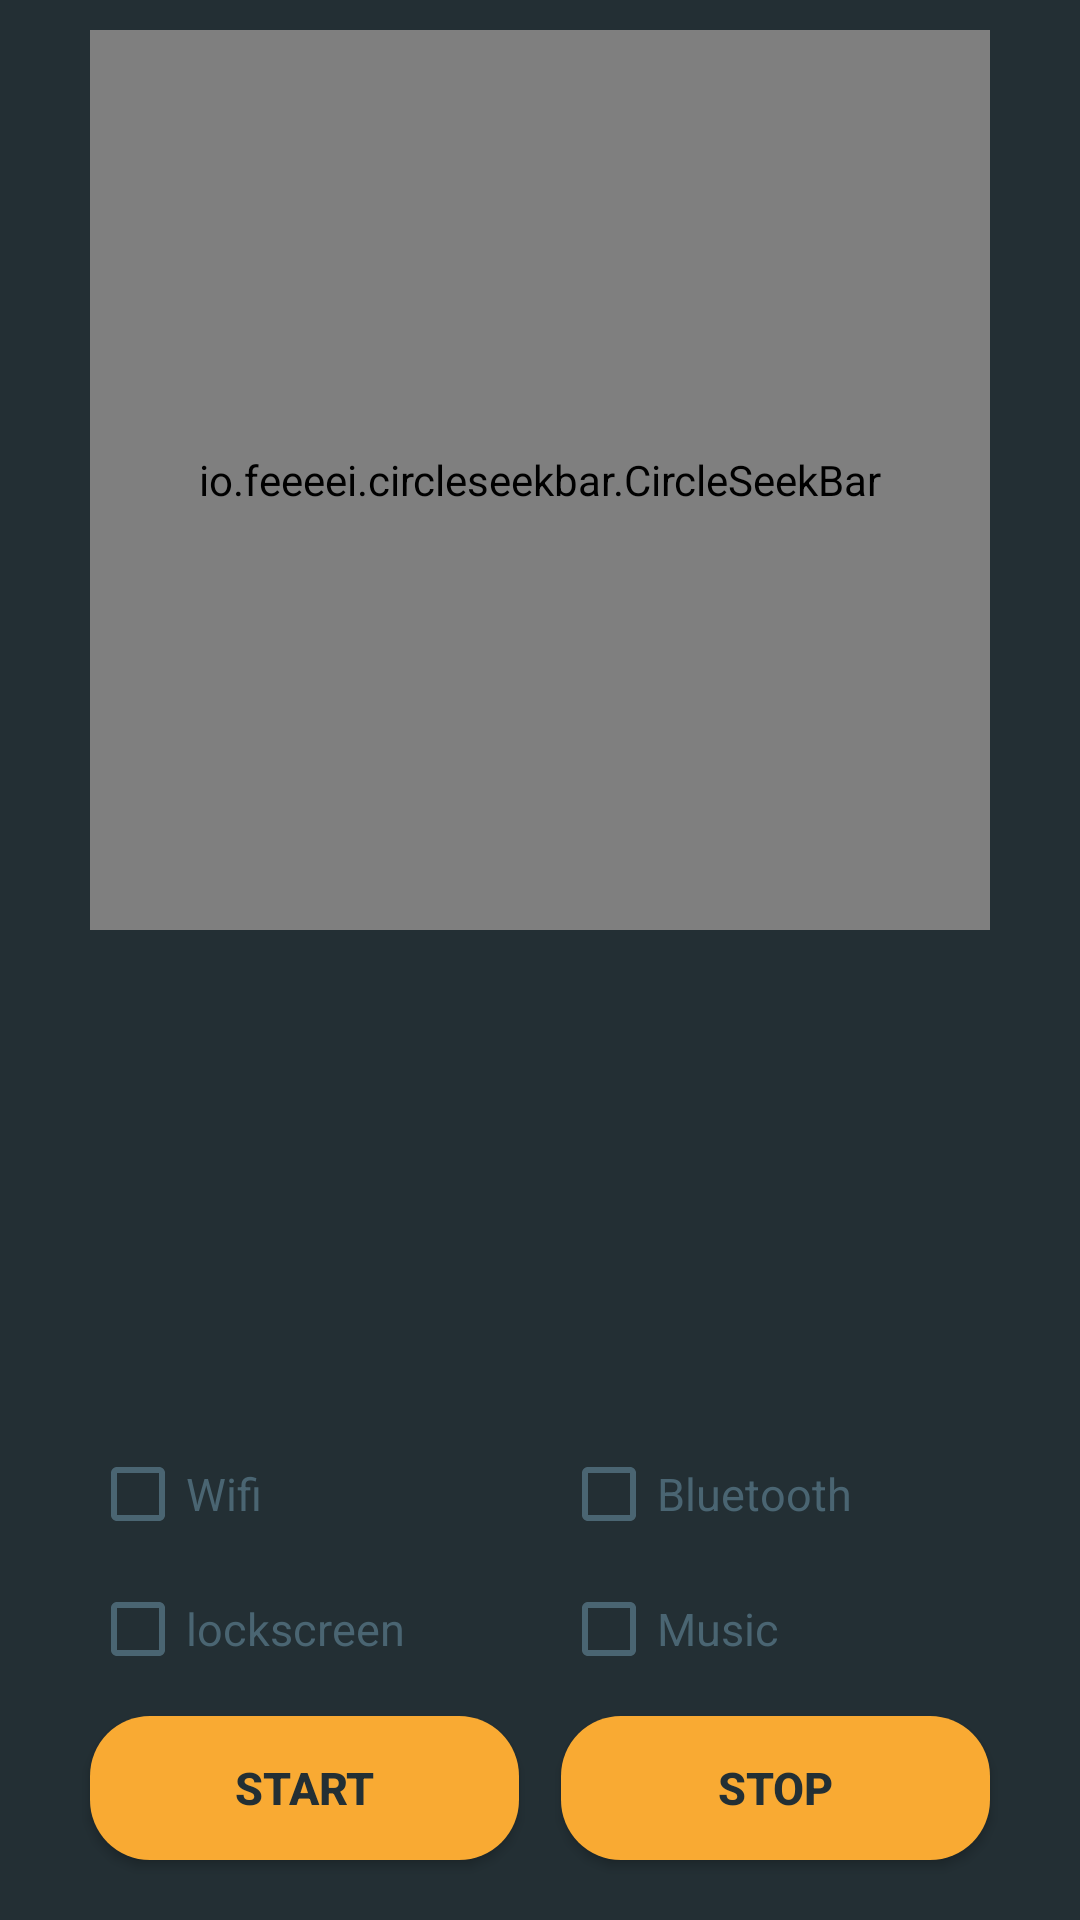

Reconstruct the res/layout file that produces this screen, plus the resources it refers to.
<!-- AndroidManifest.xml: application theme AppTheme -->
<!-- res/layout/activity_main.xml -->
<?xml version="1.0" encoding="utf-8"?>
<RelativeLayout xmlns:android="http://schemas.android.com/apk/res/android"
        xmlns:app="http://schemas.android.com/apk/res-auto"
        xmlns:tools="http://schemas.android.com/tools"
        android:layout_width="match_parent"
        android:layout_height="match_parent"
        android:orientation="vertical"
        android:background="@color/colorPrimaryDark"
        tools:context=".MainActivity">

    <io.feeeei.circleseekbar.CircleSeekBar
            android:id="@+id/seek_minute"
            android:layout_width="300dp"
            android:layout_height="300dp"
            android:layout_centerHorizontal="true"
            android:layout_marginTop="10dp"
            app:wheel_max_process="59"
            app:wheel_unreached_color="@color/unreached"
            app:wheel_pointer_color="@color/reached"
            app:wheel_unreached_width="32dp" />


    

    <io.feeeei.circleseekbar.CircleSeekBar
            android:id="@+id/seek_hour"
            android:layout_width="236dp"
            android:layout_height="236dp"
            android:layout_alignStart="@+id/seek_minute"
            android:layout_alignTop="@+id/seek_minute"
            android:layout_marginStart="32dp"
            android:layout_marginTop="32dp"
            app:wheel_max_process="11"
            app:wheel_pointer_color="@color/button_colour"
            app:wheel_pointer_radius="8dp"
            app:wheel_reached_color="@color/colorAccent"
            app:wheel_reached_width="32dp"
            app:wheel_unreached_color="@color/full_colour" />

    <TextView
            android:id="@+id/textview"
            android:layout_width="100dp"
            android:layout_height="100dp"
            android:layout_alignEnd="@+id/seek_hour"
            android:layout_alignBottom="@+id/seek_hour"
            android:layout_marginEnd="68dp"
            android:layout_marginBottom="68dp"
            android:gravity="center"
            android:textColor="#ffff"
            android:textSize="35sp" />

    <Button
            android:id="@+id/Enable"
            android:layout_width="143dp"
            android:layout_height="wrap_content"
            android:layout_alignParentBottom="true"
            android:layout_marginStart="30dp"
            android:background="@drawable/my_button"
            android:layout_marginBottom="20dp"
            android:textColor="@color/colorPrimaryDark"
            android:textStyle="bold"
            android:textSize="15sp"
            android:text="@string/enable" />

    <Button
            android:id="@+id/Disable"
            android:layout_width="143dp"
            android:layout_height="wrap_content"
            android:layout_alignEnd="@+id/Enable"
            android:layout_alignParentEnd="true"
            android:background="@drawable/my_button"
            android:layout_alignParentBottom="true"
            android:layout_marginEnd="30dp"
            android:textColor="@color/colorPrimaryDark"
            android:textStyle="bold"
            android:textSize="15sp"
            android:layout_marginBottom="20dp"
            android:text="@string/disable" />

    <CheckBox
            android:id="@+id/checkBox"
            android:layout_width="143dp"
            android:layout_height="wrap_content"
            android:layout_above="@+id/Enable"
            android:textSize="15sp"
            app:buttonTint="@color/unreached"
            android:layout_marginStart="30dp"
            android:textColor="@color/unreached"
            android:layout_marginBottom="13dp"
            android:text="@string/lockscreen" />

    <CheckBox
            android:id="@+id/checkBox3"
            android:layout_width="143dp"
            android:layout_height="wrap_content"
            android:layout_above="@+id/checkBox"
            android:layout_marginStart="30dp"
            android:textColor="@color/unreached"
            android:textSize="15sp"
            app:buttonTint="@color/unreached"
            android:layout_marginBottom="13dp"
            android:text="@string/wifi" />

    <CheckBox
            android:id="@+id/checkBox2"
            android:layout_width="143dp"
            android:layout_height="wrap_content"
            android:layout_above="@+id/Disable"
            android:layout_alignParentEnd="true"
            android:layout_marginEnd="30dp"
            android:layout_marginBottom="13dp"
            app:buttonTint="@color/unreached"
            android:hapticFeedbackEnabled="true"
            android:text="@string/music"
            android:textColor="@color/unreached"
            android:textSize="15sp" />

    <CheckBox
            android:id="@+id/checkBox4"
            android:layout_width="143dp"
            android:layout_height="wrap_content"
            android:layout_above="@+id/checkBox2"
            android:layout_alignParentEnd="true"
            android:layout_marginEnd="30dp"
            android:layout_marginBottom="13dp"
            app:buttonTint="@color/unreached"
            android:text="@string/bluetooth"
            android:textColor="@color/unreached"
            android:textSize="15sp" />

</RelativeLayout>
<!-- resources referenced by this layout -->
<resources>
  <color name="button_colour">#f9AA33</color>
  <color name="colorAccent">#D81B60</color>
  <color name="colorPrimaryDark">#232f34</color>
  <color name="full_colour">#344955</color>
  <color name="reached">#ffff</color>
  <color name="unreached">#4a6572</color>
  <!-- drawable my_button (drawable) -->
  <?xml version="1.0" encoding="utf-8"?>
      <shape
              xmlns:android="http://schemas.android.com/apk/res/android"
              android:shape="rectangle">
  
          <solid
                  android:color="@color/button_colour" >
          </solid>
          <corners
                  android:radius="20dp"   >
          </corners>
  
      </shape>
  <string name="bluetooth">Bluetooth</string>
  <string name="disable">Stop</string>
  <string name="enable">Start</string>
  <string name="lockscreen">lockscreen</string>
  <string name="music">Music</string>
  <string name="wifi">Wifi</string>
  <style name="AppTheme" parent="Theme.AppCompat.Light.DarkActionBar">
          
          <item name="colorPrimary">@color/colorPrimary</item>
          <item name="colorPrimaryDark">@color/colorPrimaryDark</item>
          <item name="colorAccent">@color/colorAccent</item>
          <item name="android:itemBackground">@color/colorPrimaryDark</item>
          <item name="android:textColor">@color/reached</item>
  
      </style>
  <color name="colorPrimary">#232f34</color>
</resources>
